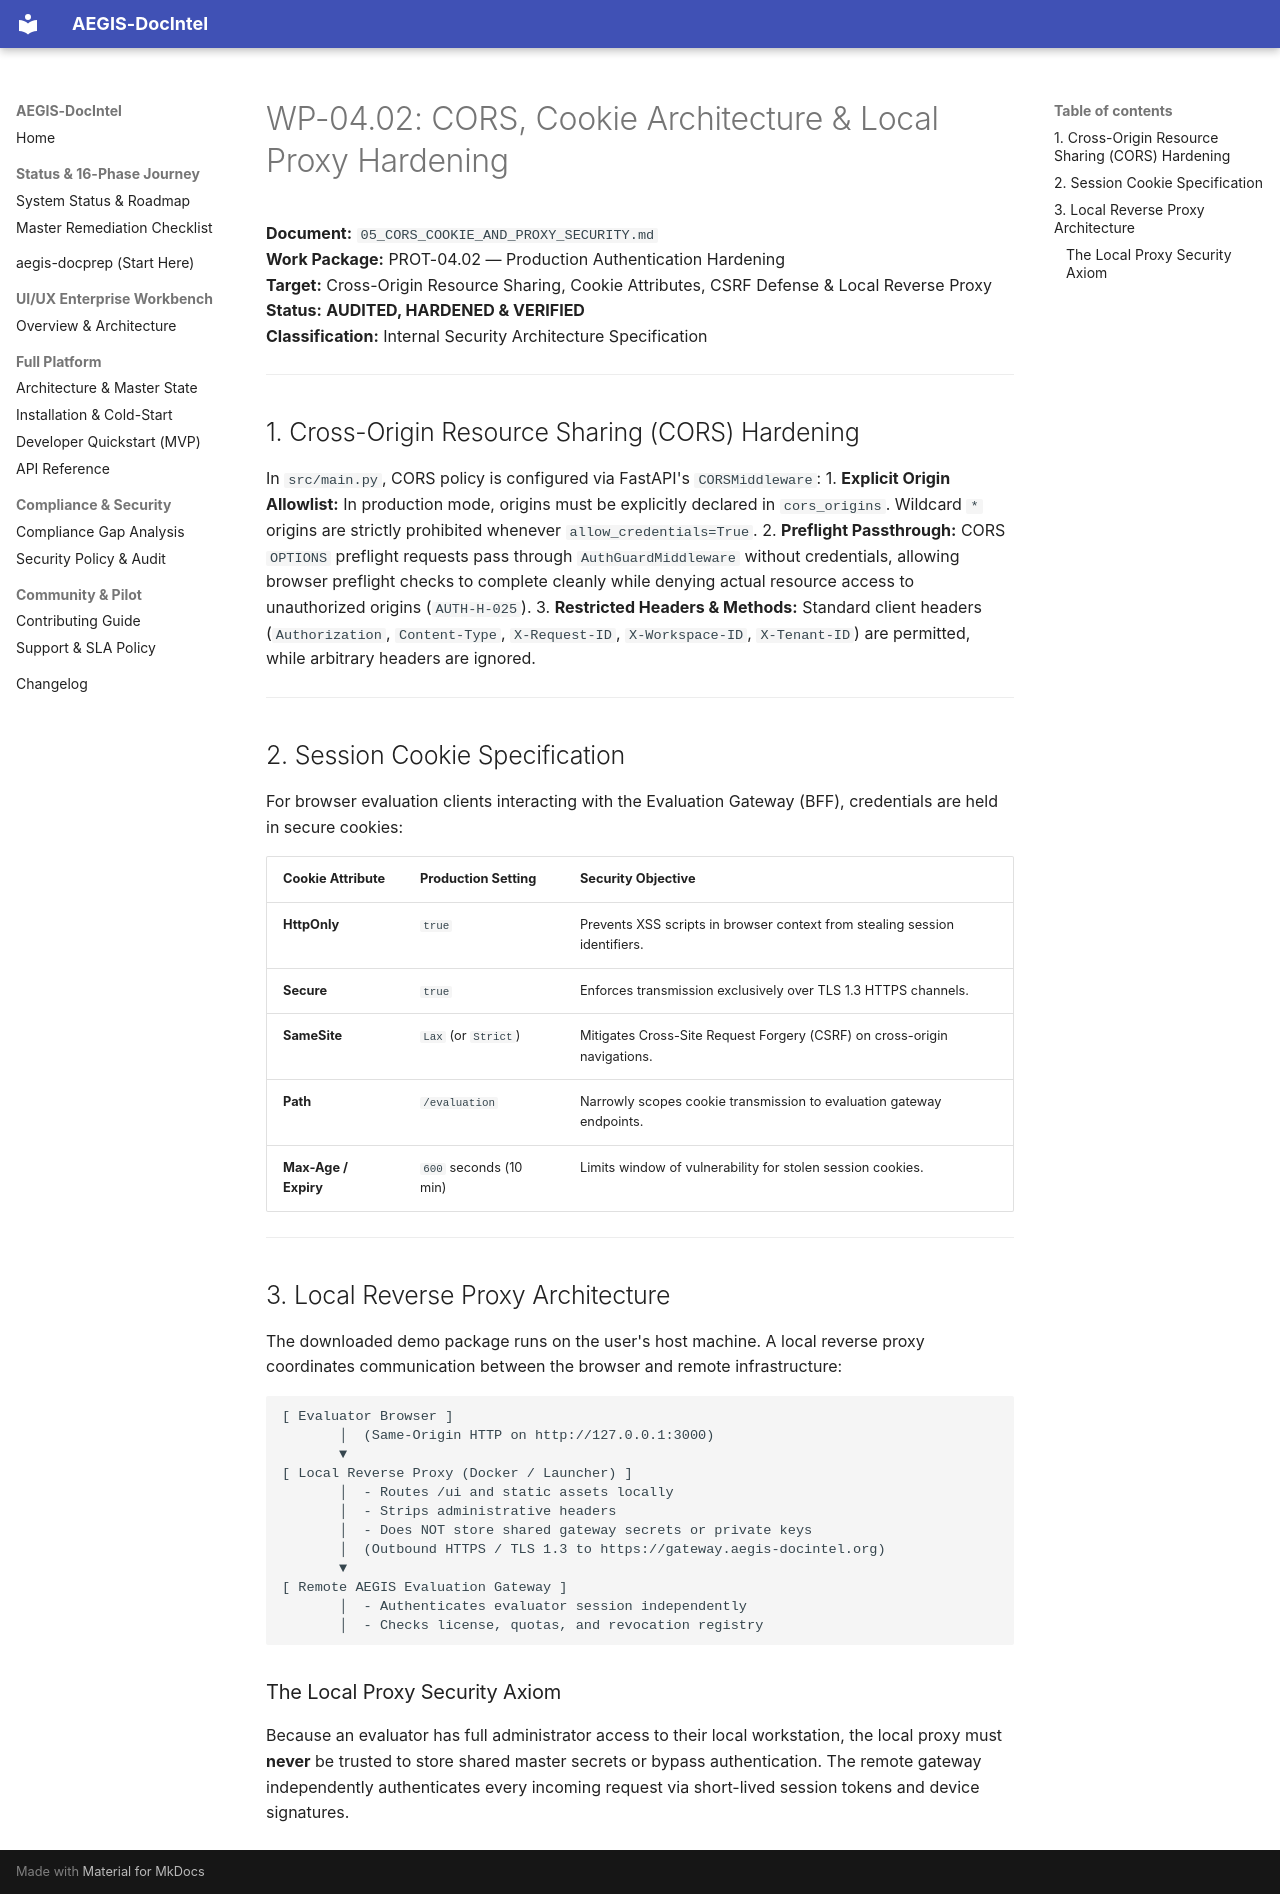

repository: SahilKhutey/AEGIS-DocIntel · page: distribution/prot-04-auth-licensing/wp-04-02-production-auth-hardening/05_CORS_COOKIE_AND_PROXY_SECURITY/index.html · generator: mkdocs

# WP-04.02: CORS, Cookie Architecture & Local Proxy Hardening

**Document:** `05_CORS_COOKIE_AND_PROXY_SECURITY.md`  
**Work Package:** PROT-04.02 — Production Authentication Hardening  
**Target:** Cross-Origin Resource Sharing, Cookie Attributes, CSRF Defense & Local Reverse Proxy  
**Status:** **AUDITED, HARDENED & VERIFIED**  
**Classification:** Internal Security Architecture Specification  

---

## 1. Cross-Origin Resource Sharing (CORS) Hardening

In `src/main.py`, CORS policy is configured via FastAPI's `CORSMiddleware`:
1. **Explicit Origin Allowlist:** In production mode, origins must be explicitly declared in `cors_origins`. Wildcard `*` origins are strictly prohibited whenever `allow_credentials=True`.
2. **Preflight Passthrough:** CORS `OPTIONS` preflight requests pass through `AuthGuardMiddleware` without credentials, allowing browser preflight checks to complete cleanly while denying actual resource access to unauthorized origins (`AUTH-H-025`).
3. **Restricted Headers & Methods:** Standard client headers (`Authorization`, `Content-Type`, `X-Request-ID`, `X-Workspace-ID`, `X-Tenant-ID`) are permitted, while arbitrary headers are ignored.

---

## 2. Session Cookie Specification

For browser evaluation clients interacting with the Evaluation Gateway (BFF), credentials are held in secure cookies:

| Cookie Attribute | Production Setting | Security Objective |
| :--- | :--- | :--- |
| **HttpOnly** | `true` | Prevents XSS scripts in browser context from stealing session identifiers. |
| **Secure** | `true` | Enforces transmission exclusively over TLS 1.3 HTTPS channels. |
| **SameSite** | `Lax` (or `Strict`) | Mitigates Cross-Site Request Forgery (CSRF) on cross-origin navigations. |
| **Path** | `/evaluation` | Narrowly scopes cookie transmission to evaluation gateway endpoints. |
| **Max-Age / Expiry**| `600` seconds (10 min) | Limits window of vulnerability for stolen session cookies. |

---

## 3. Local Reverse Proxy Architecture

The downloaded demo package runs on the user's host machine. A local reverse proxy coordinates communication between the browser and remote infrastructure:

```
[ Evaluator Browser ]
       │  (Same-Origin HTTP on http://127.0.0.1:3000)
       ▼
[ Local Reverse Proxy (Docker / Launcher) ]
       │  - Routes /ui and static assets locally
       │  - Strips administrative headers
       │  - Does NOT store shared gateway secrets or private keys
       │  (Outbound HTTPS / TLS 1.3 to https://gateway.aegis-docintel.org)
       ▼
[ Remote AEGIS Evaluation Gateway ]
       │  - Authenticates evaluator session independently
       │  - Checks license, quotas, and revocation registry
```

### The Local Proxy Security Axiom
Because an evaluator has full administrator access to their local workstation, the local proxy must **never** be trusted to store shared master secrets or bypass authentication. The remote gateway independently authenticates every incoming request via short-lived session tokens and device signatures.
